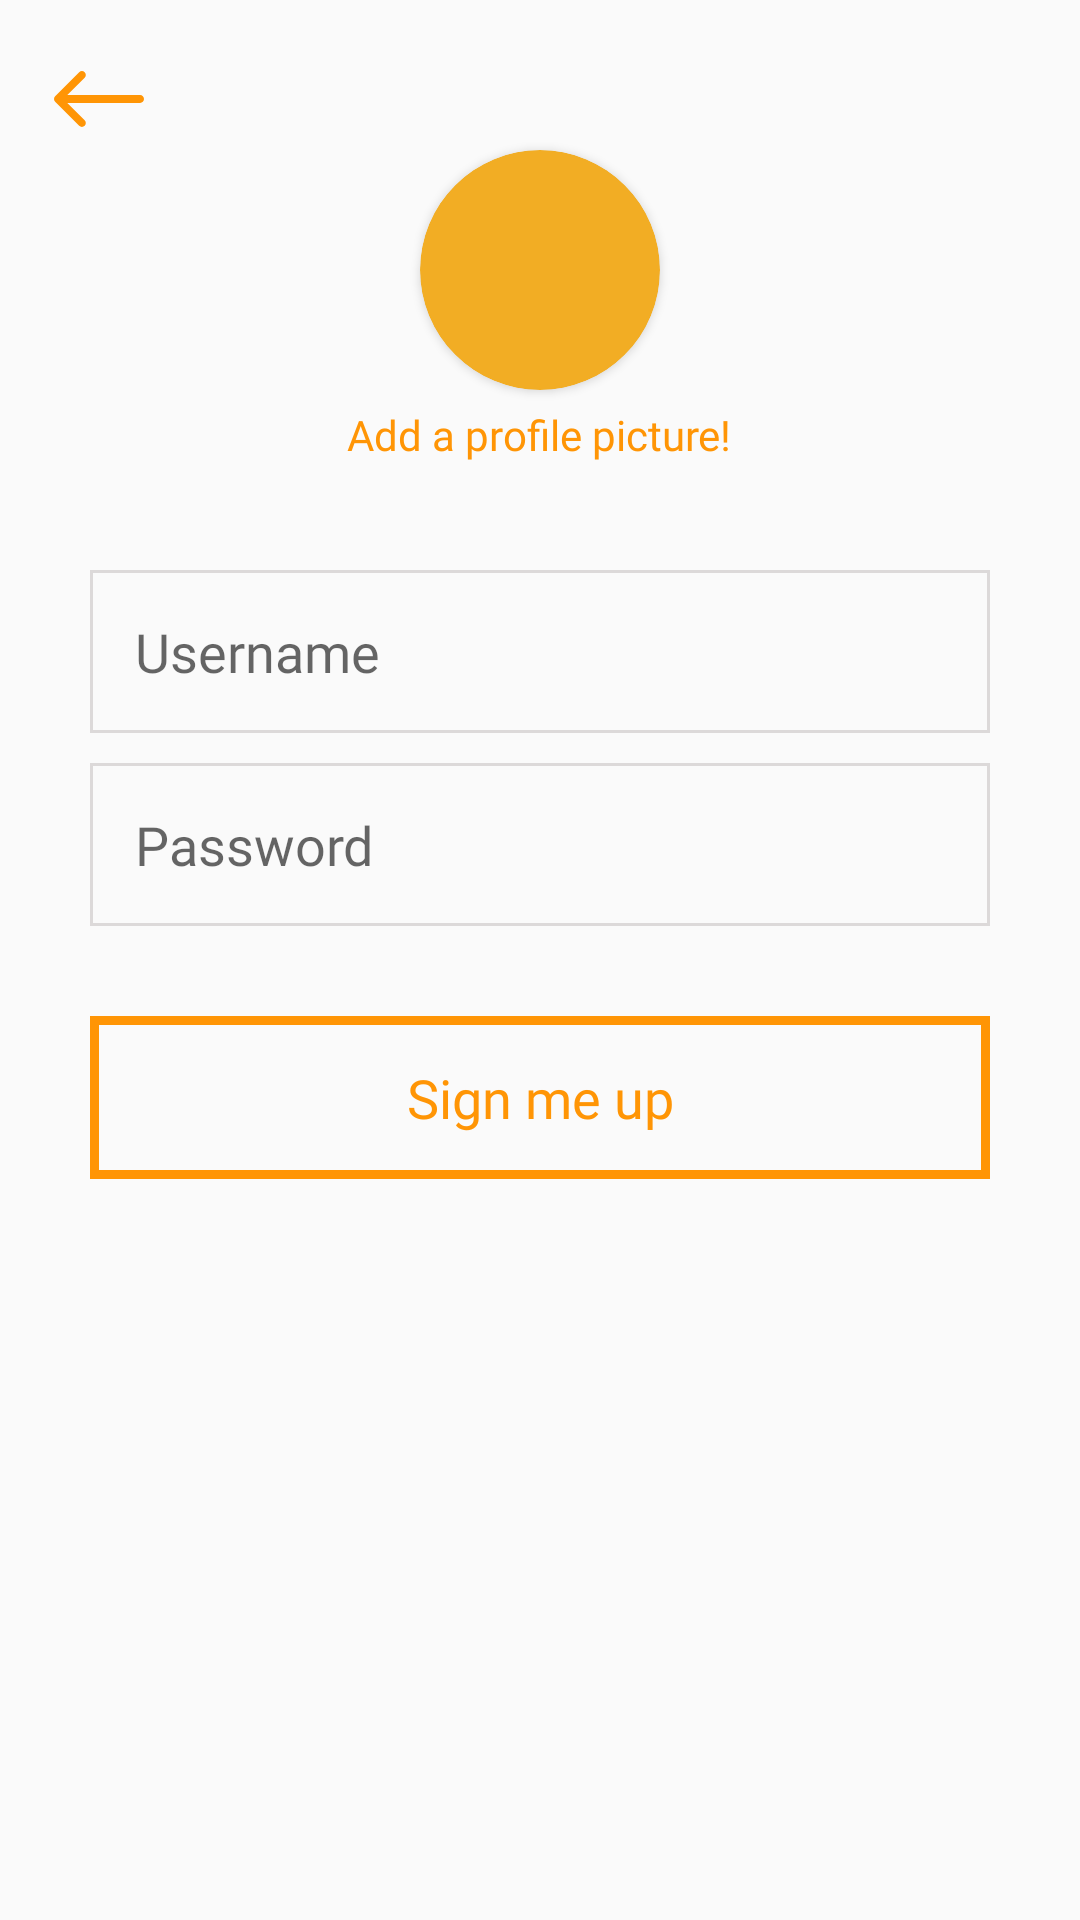

Android layout source for this screen:
<!-- AndroidManifest.xml: application theme AppTheme -->
<!-- res/layout/activity_signup.xml -->
<?xml version="1.0" encoding="utf-8"?>
<RelativeLayout xmlns:android="http://schemas.android.com/apk/res/android"
    xmlns:app="http://schemas.android.com/apk/res-auto"
    xmlns:card_view="http://schemas.android.com/tools"
    xmlns:tools="http://schemas.android.com/tools"
    android:layout_width="match_parent"
    android:layout_height="match_parent"
    android:clickable="true"
    android:focusableInTouchMode="true"
    tools:context=".SignupActivity">

    <Button
        style="@style/SelectableItemBackground"
        android:id="@+id/btnBack"
        android:layout_width="30dp"
        android:layout_height="30dp"
        android:background="@drawable/left_arrow"
        android:layout_alignParentStart="true"
        android:layout_marginLeft="18dp"
        android:layout_marginTop="18dp"
        android:backgroundTint="@color/orange"
        android:onClick="goBack" />

    <ProgressBar
        android:id="@+id/progressBar"
        style="?android:attr/progressBarStyleHorizontal"
        android:layout_width="match_parent"
        android:layout_height="wrap_content"
        android:layout_alignParentStart="true"
        android:layout_alignParentTop="true"
        android:layout_marginTop="49dp"
        android:visibility="gone"
        android:indeterminate="true"
        android:indeterminateTint="@android:color/background_dark" />

    <EditText
        android:id="@+id/tvUsername"
        android:layout_width="300dp"
        android:layout_height="wrap_content"
        android:layout_centerHorizontal="true"
        android:layout_below="@+id/btnProfile"
        android:layout_marginTop="30dp"
        android:padding="15dp"
        android:ems="10"
        android:background="@drawable/edittext_border"
        android:fontFamily="@font/quicksand_regular"
        android:hint="@string/username"
        android:inputType="textPersonName" />

    <EditText
        android:id="@+id/tvPassword"
        android:layout_width="300dp"
        android:layout_height="wrap_content"
        android:layout_below="@+id/tvUsername"
        android:layout_centerHorizontal="true"
        android:background="@drawable/edittext_border"
        android:layout_marginTop="10dp"
        android:padding="15dp"
        android:ems="10"
        android:fontFamily="@font/quicksand_regular"
        android:hint="@string/password"
        android:inputType="textPassword" />

    <Button
        style="@style/SelectableItemBackground"
        android:id="@+id/btnLogin"
        android:layout_width="300dp"
        android:layout_height="wrap_content"
        android:layout_below="@id/tvPassword"
        android:layout_centerHorizontal="true"
        android:layout_marginTop="30dp"
        android:background="@drawable/button_border"
        android:fontFamily="@font/quicksand_regular"
        android:onClick="signUp"
        android:padding="15dp"
        android:text="@string/sign_me_up"
        android:textAllCaps="false"
        android:textColor="@color/orange"
        android:textSize="18sp" />

    <android.support.v7.widget.CardView
        android:id="@+id/card_view"
        android:layout_width="80dp"
        android:layout_height="80dp"
        app:cardCornerRadius="40dp"
        card_view:cardCornerRadius="40dp"
        android:background="@color/lightOrange"
        app:cardBackgroundColor="@color/lightOrange"
        android:layout_centerHorizontal="true"
        android:layout_alignParentTop="true"
        android:layout_marginTop="50dp"
        android:onClick="selectImage"
        android:elevation="10dp">
        <ImageView
            android:layout_height="match_parent"
            android:layout_width="match_parent"
            android:id="@+id/ivProfile"
            android:layout_marginLeft="1dp"
            android:layout_marginTop="1dp"
            android:scaleType="fitXY"
            android:background="@drawable/add"
            android:backgroundTint="@color/white"/>
    </android.support.v7.widget.CardView>

    <Button
        style="@style/SelectableItemBackground"
        android:id="@+id/btnProfile"
        android:layout_width="wrap_content"
        android:layout_height="30dp"
        android:layout_below="@id/card_view"
        android:layout_centerHorizontal="true"
        android:background="@color/transparent"
        android:fontFamily="@font/quicksand_regular"
        android:onClick="selectImage"
        android:text="@string/add_profile_pic"
        android:textAllCaps="false"
        android:textColor="@color/orange" />

</RelativeLayout>
<!-- resources referenced by this layout -->
<resources>
  <color name="lightOrange">#F2AD24</color>
  <color name="orange">#ff9505</color>
  <color name="transparent">#00ffffff</color>
  <color name="white">#ffffff</color>
  <!-- drawable button_border (drawable) -->
  <?xml version="1.0" encoding="utf-8"?>
  <shape xmlns:android="http://schemas.android.com/apk/res/android"
      android:shape="rectangle" >
  
      <solid android:color="@color/transparent" />
  
      <gradient
          android:startColor="@color/grey"
          android:endColor="@color/grey"
          android:angle="90">
      </gradient>
  
      <stroke
          android:width="3dp"
          android:color="@color/orange" />
  
  </shape>
  <!-- drawable edittext_border (drawable) -->
  <?xml version="1.0" encoding="utf-8"?>
  <shape xmlns:android="http://schemas.android.com/apk/res/android">
      <stroke
          android:width="1dp"
          android:color="@color/lightGrey" />
  </shape>
  <!-- drawable left_arrow (drawable) -->
  <vector xmlns:android="http://schemas.android.com/apk/res/android"
      android:width="512dp"
      android:height="512dp"
      android:viewportWidth="400.004"
      android:viewportHeight="400.004">
    <path
        android:pathData="M382.688,182.686H59.116l77.209,-77.214c6.764,-6.76 6.764,-17.726 0,-24.485c-6.764,-6.764 -17.73,-6.764 -24.484,0L5.073,187.757c-6.764,6.76 -6.764,17.727 0,24.485l106.768,106.775c3.381,3.383 7.812,5.072 12.242,5.072c4.43,0 8.861,-1.689 12.242,-5.072c6.764,-6.76 6.764,-17.726 0,-24.484l-77.209,-77.218h323.572c9.562,0 17.316,-7.753 17.316,-17.315C400.004,190.438 392.251,182.686 382.688,182.686z"
        android:fillColor="#000000"/>
  </vector>
  <string name="add_profile_pic">Add a profile picture!</string>
  <string name="password">Password</string>
  <string name="sign_me_up">Sign me up</string>
  <string name="username">Username</string>
  <style name="SelectableItemBackground">
          <item name="android:colorControlHighlight">@color/darkOrange</item>
          <item name="android:shape">rectangle</item>
          <item name="android:foreground">?android:attr/selectableItemBackground</item>
      </style>
  <style name="AppTheme" parent="Theme.AppCompat.Light.NoActionBar">
          
          <item name="colorPrimary">@color/orange</item>
          <item name="colorPrimaryDark">@color/darkOrange</item>
          <item name="colorAccent">@color/orange</item>
          
          
          
      </style>
  <color name="grey">#616161</color>
  <color name="lightGrey">#dcd9d9</color>
  <color name="darkOrange">#f2791d</color>
</resources>
